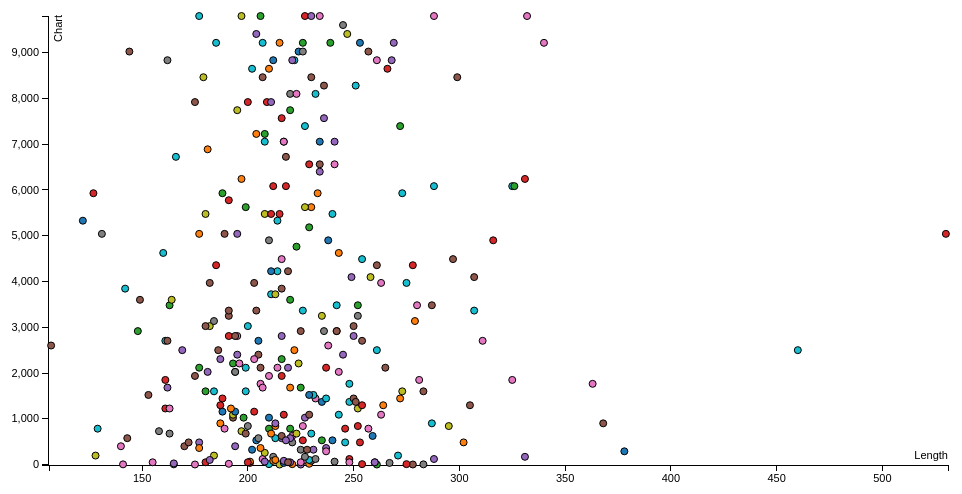
D3 v3 page, settled after 360 driven frames (6 s of simulated time); the page loaded 1 data file(s).


var margin = {top: 20, right: 20, bottom: 30, left: 40},
    width = 960 - margin.left - margin.right,
    height = 500 - margin.top - margin.bottom;

/* 
 * value accessor - returns the value to encode for a given data object.
 * scale - maps value to a visual display encoding, such as a pixel position.
 * map function - maps from data value to display value
 * axis - sets up axis
 */ 


var bxValue = function(d) {return d.length;}
    bxScale = d3.scale.linear().range([1,width])
    bxMap = function(d) {return bxScale(bxValue(d))}
    bxAxis = d3.svg.axis().scale(bxScale).orient("bottom");

// setup y
var byValue = function(d) { return d.chart;}, // data -> value
    byScale = d3.scale.linear().range([height,1])
    byMap = function(d) { return byScale(byValue(d));}, // data -> display
    byAxis = d3.svg.axis().scale(byScale).orient("left");

// setup fill color
var cValue = function(d) { return d.artist;},
    color = d3.scale.category10();

// add the graph canvas to the body of the webpage
var svg = d3.select("body").append("svg")
    .attr("width", width + margin.left + margin.right)
    .attr("height", height + margin.top + margin.bottom)
  .append("g")
    .attr("transform", "translate(" + margin.left + "," + margin.top + ")");

// add the tooltip area to the webpage
var tooltip = d3.select("body").append("div")
    .attr("class", "tooltip")
    .style("opacity", 0);

function parse_lengths(length) {
  var res = length.split(":");
  var mins = +res[0];
  var sec= +res[1];
  var ret = mins*60.0+sec;
  return ret
}

d3.json("lengths_chart_v2.json", function (data) {

  var r = 2.0

  d3.nest()
    .key(function(d) { return d.artist+"|"+d.track; })
    .entries(data);

  data.forEach(function(d) {
    d.length = parse_lengths(String(d.length));
    d.chart = +d.chart;
    d.chart = Math.pow(100-d.chart, r);
    d.artist = d.artist;
  });

  // Don't want dots overlapping the axis soooo
  bxScale.domain([d3.min(data, bxValue)-1, d3.max(data, bxValue)+1])
  byScale.domain([d3.min(data, byValue)-10, d3.max(data, byValue)+1]);

  // x-axis
  svg.append("g")
      .attr("class", "x axis")
      .attr("transform", "translate(0," + height + ")")
      .call(bxAxis)
    .append("text")
      .attr("class", "label")
      .attr("x", width)
      .attr("y", -6)
      .style("text-anchor", "end")
      .text("Length");

  // y-axis
  svg.append("g")
      .attr("class", "y axis")
      .call(byAxis)
    .append("text")
      .attr("class", "label")
      .attr("transform", "rotate(-90)")
      .attr("y", 6)
      .attr("dy", ".71em")
      .style("text-anchor", "end")
      .text("Chart");

  // draw dots
  svg.selectAll(".dot")
      .data(data)
    .enter().append("circle")
      .attr("class", "dot")
      .attr("r", 3.5)
      .attr("cx", bxMap)
      .attr("cy", byMap)
      .style("fill", function(d) { return color(cValue(d));}) 
      .on("mouseover", function(d) {
          tooltip.transition()
               .duration(200)
               .style("opacity", .9);
          tooltip.html(d.track + "<br/> (" + bxValue(d) 
          + ", " + byValue(d) + ")")
               .style("left", (d3.event.pageX + 5) + "px")
               .style("top", (d3.event.pageY - 28) + "px");
      })
      .on("mouseout", function(d) {
          tooltip.transition()
               .duration(500)
               .style("opacity", 0);
      });
/*
  // draw legend
  var legend = svg.selectAll(".legend")
      .data(color.domain())
    .enter().append("g")
      .attr("class", "legend")
      .attr("transform", function(d, i) { return "translate(0," + i * 20 + ")"; });

  // draw legend colored rectangles
  legend.append("rect")
      .attr("x", width - 18)
      .attr("width", 18)
      .attr("height", 18)
      .style("fill", color);

  // draw legend text
  legend.append("text")
      .attr("x", width - 24)
      .attr("y", 9)
      .attr("dy", ".35em")
      .style("text-anchor", "end")
      .text(function(d) { return d;})
*/
});





### data: lengths_chart_v2.json
[
 {
  "track": "Heroe Favorito",
  "length": "4:00",
  "chart": 77,
  "artist": "ROMEO SANTOS"
 },
 {
  "track": "Swish Swish",
  "length": "4:02",
  "chart": 46,
  "artist": "KATY PERRY"
 },
 {
  "track": "No Frauds",
  "length": "4:32",
  "chart": 14,
  "artist": "NICKI MINAJ, DRAKE & LIL WAYNE"
 },
 {
  "track": "Caroline",
  "length": "3:29",
  "chart": 11,
  "artist": "AMINE"
 },
 {
  "track": "Woke Up Like This",
  "length": "3:36",
  "chart": 76,
  "artist": "PLAYBOI CARTI"
 },
 {
  "track": "Rent Money",
  "length": "4:25",
  "chart": 54,
  "artist": "FUTURE"
 },
 {
  "track": "Castle On The Hill",
  "length": "4:21",
  "chart": 6,
  "artist": "ED SHEERAN"
 },
 {
  "track": "Good Drank",
  "length": "3:45",
  "chart": 82,
  "artist": "2 CHAINZ x GUCCI MANE x QUAVO"
 },
 "... 324 more items"
]